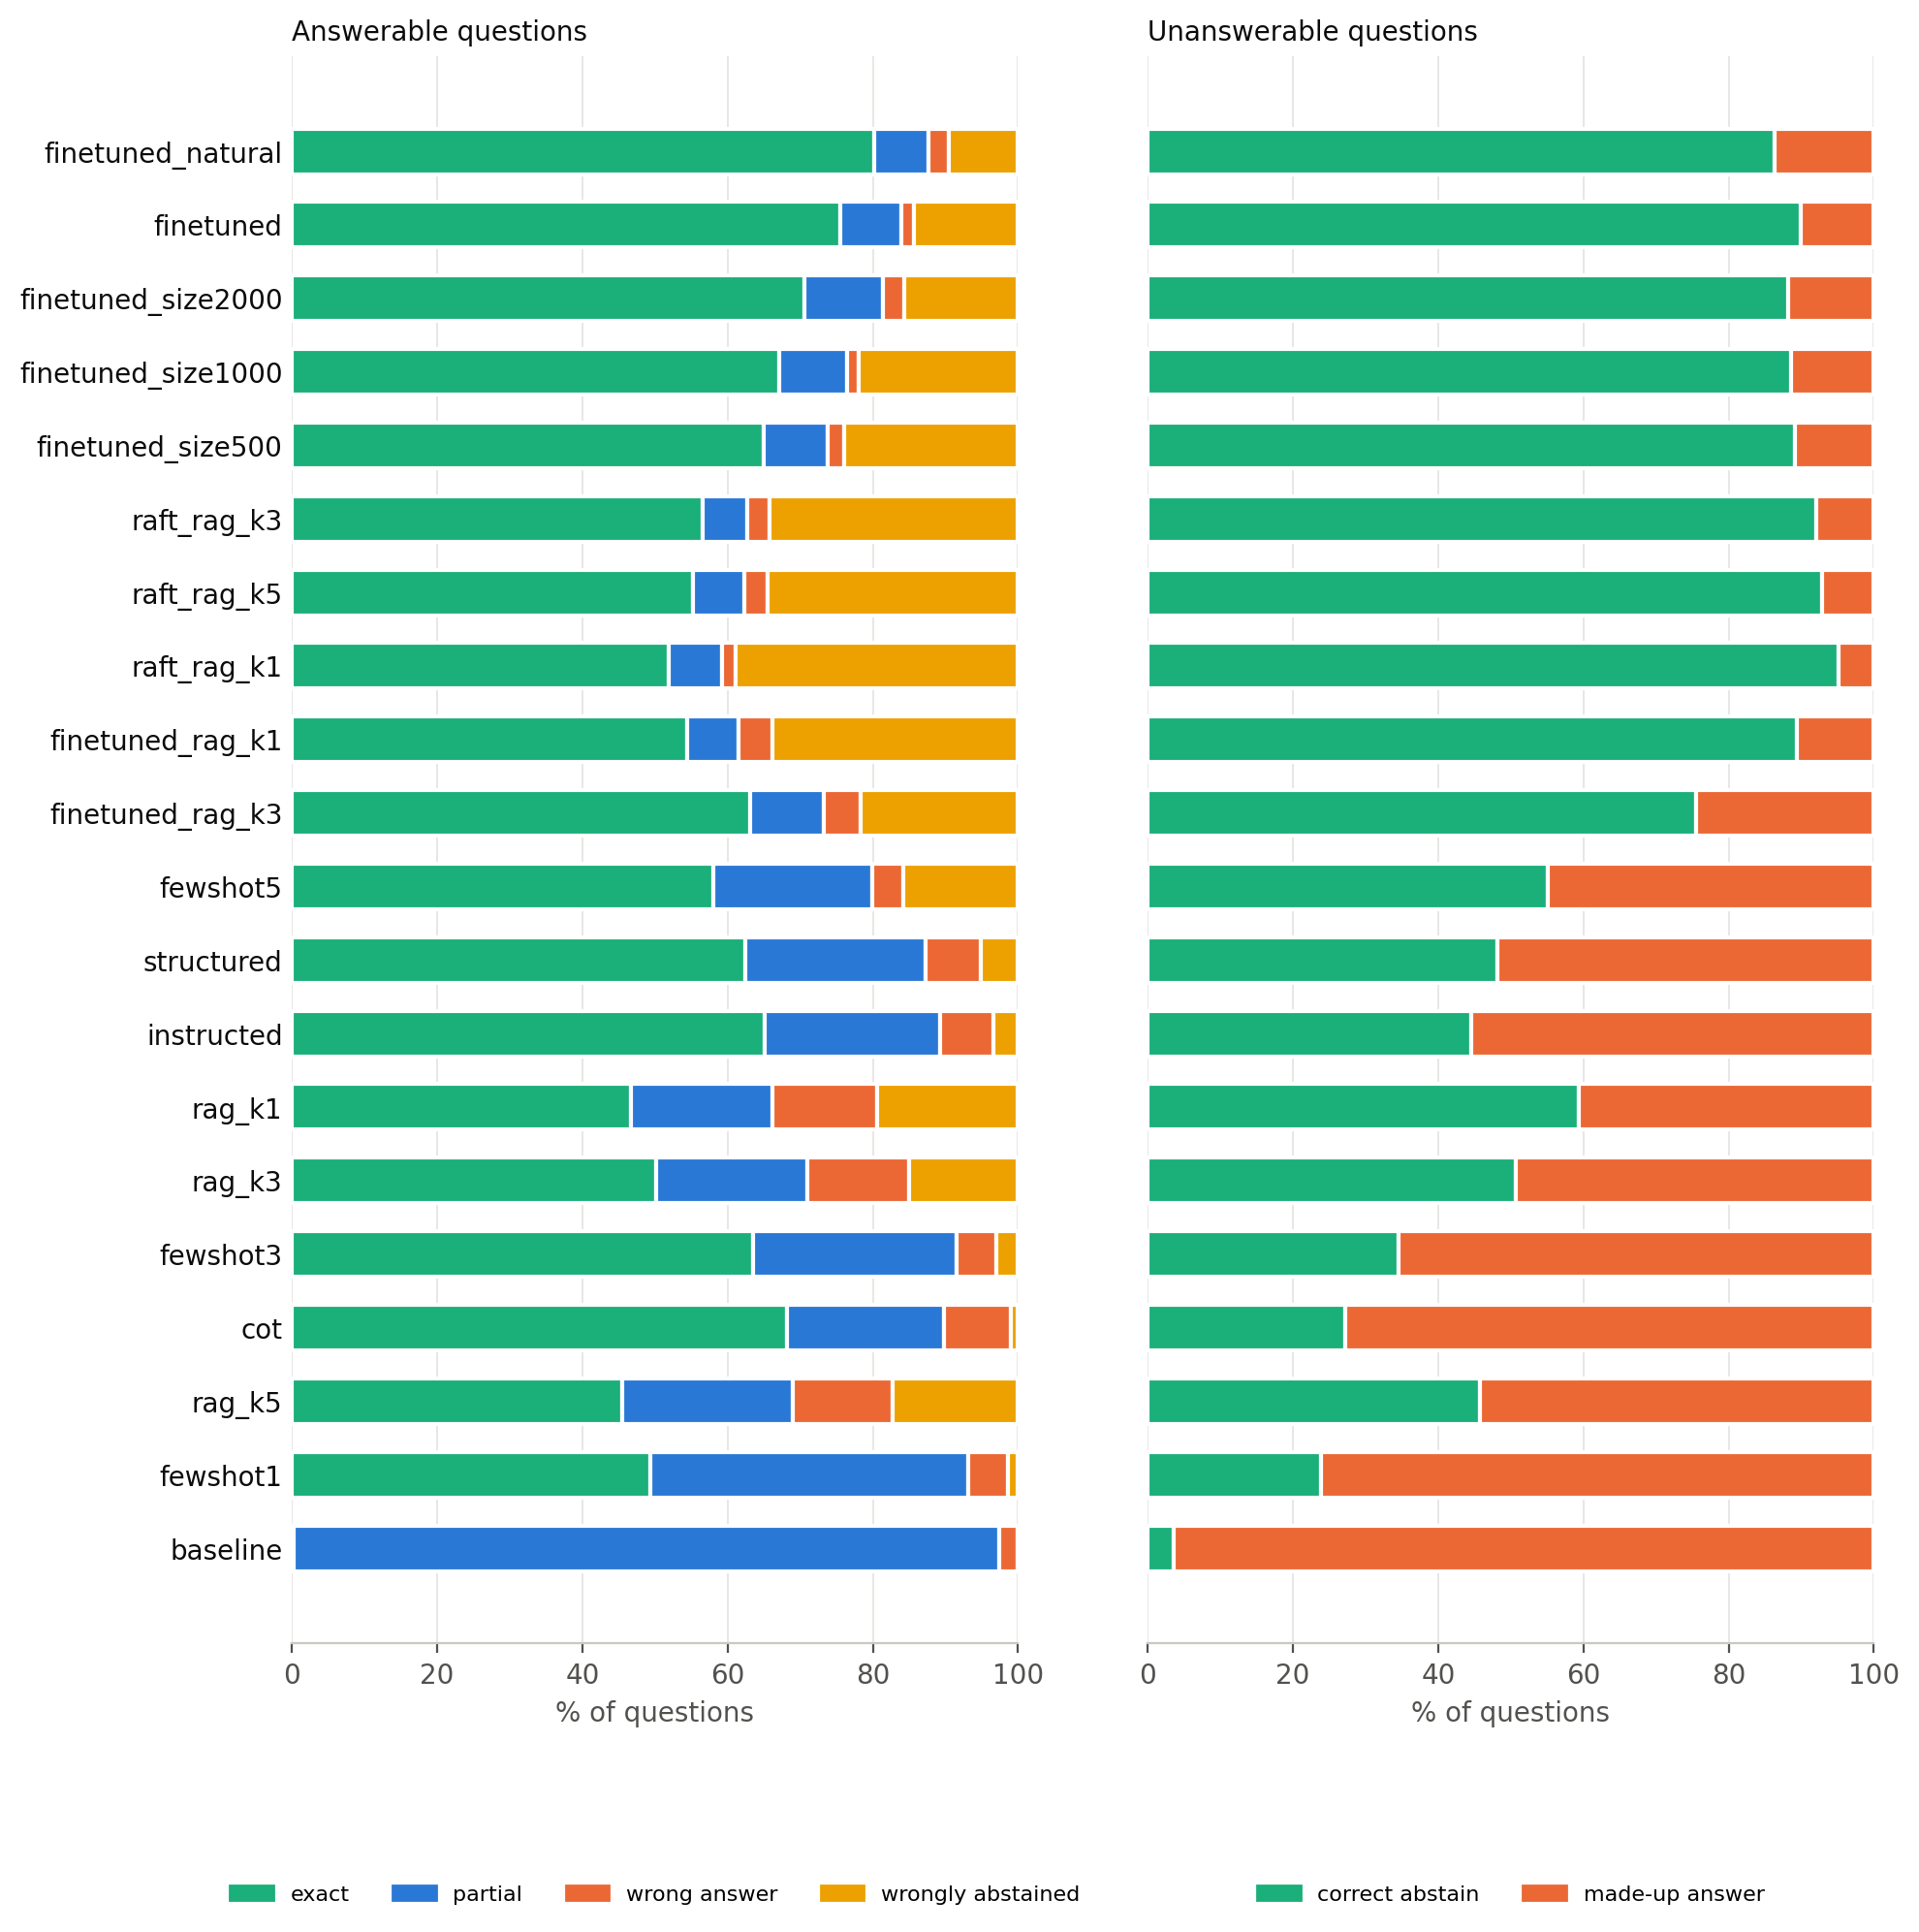

The table this chart was drawn from, first rows:
method, n_answerable, n_unanswerable, exact, partial, wrong answer, wrongly abstained, correct abstain, made-up answer
baseline, 493, 507, 1, 479, 13, 0, 18, 489
cot, 493, 507, 336, 107, 45, 5, 138, 369
fewshot1, 493, 507, 243, 216, 27, 7, 121, 386
fewshot3, 493, 507, 313, 138, 27, 15, 175, 332
fewshot5, 493, 507, 286, 108, 21, 78, 279, 228
finetuned_natural, 493, 507, 395, 37, 14, 47, 438, 69
finetuned, 493, 507, 372, 42, 8, 71, 456, 51
finetuned_rag_k1, 493, 507, 268, 35, 23, 167, 453, 54
finetuned_rag_k3, 493, 507, 311, 50, 25, 107, 383, 124
finetuned_size1000, 493, 507, 331, 46, 8, 108, 449, 58
finetuned_size2000, 493, 507, 348, 53, 15, 77, 447, 60
finetuned_size500, 493, 507, 320, 44, 11, 118, 452, 55
instructed, 493, 507, 321, 119, 36, 17, 226, 281
raft_rag_k1, 493, 507, 256, 36, 9, 192, 482, 25
raft_rag_k3, 493, 507, 279, 30, 15, 169, 467, 40
raft_rag_k5, 493, 507, 272, 35, 16, 170, 471, 36
rag_k1, 493, 507, 230, 96, 71, 96, 301, 206
rag_k3, 493, 507, 247, 103, 69, 74, 257, 250
rag_k5, 493, 507, 224, 116, 68, 85, 232, 275
structured, 493, 507, 308, 122, 38, 25, 244, 263
